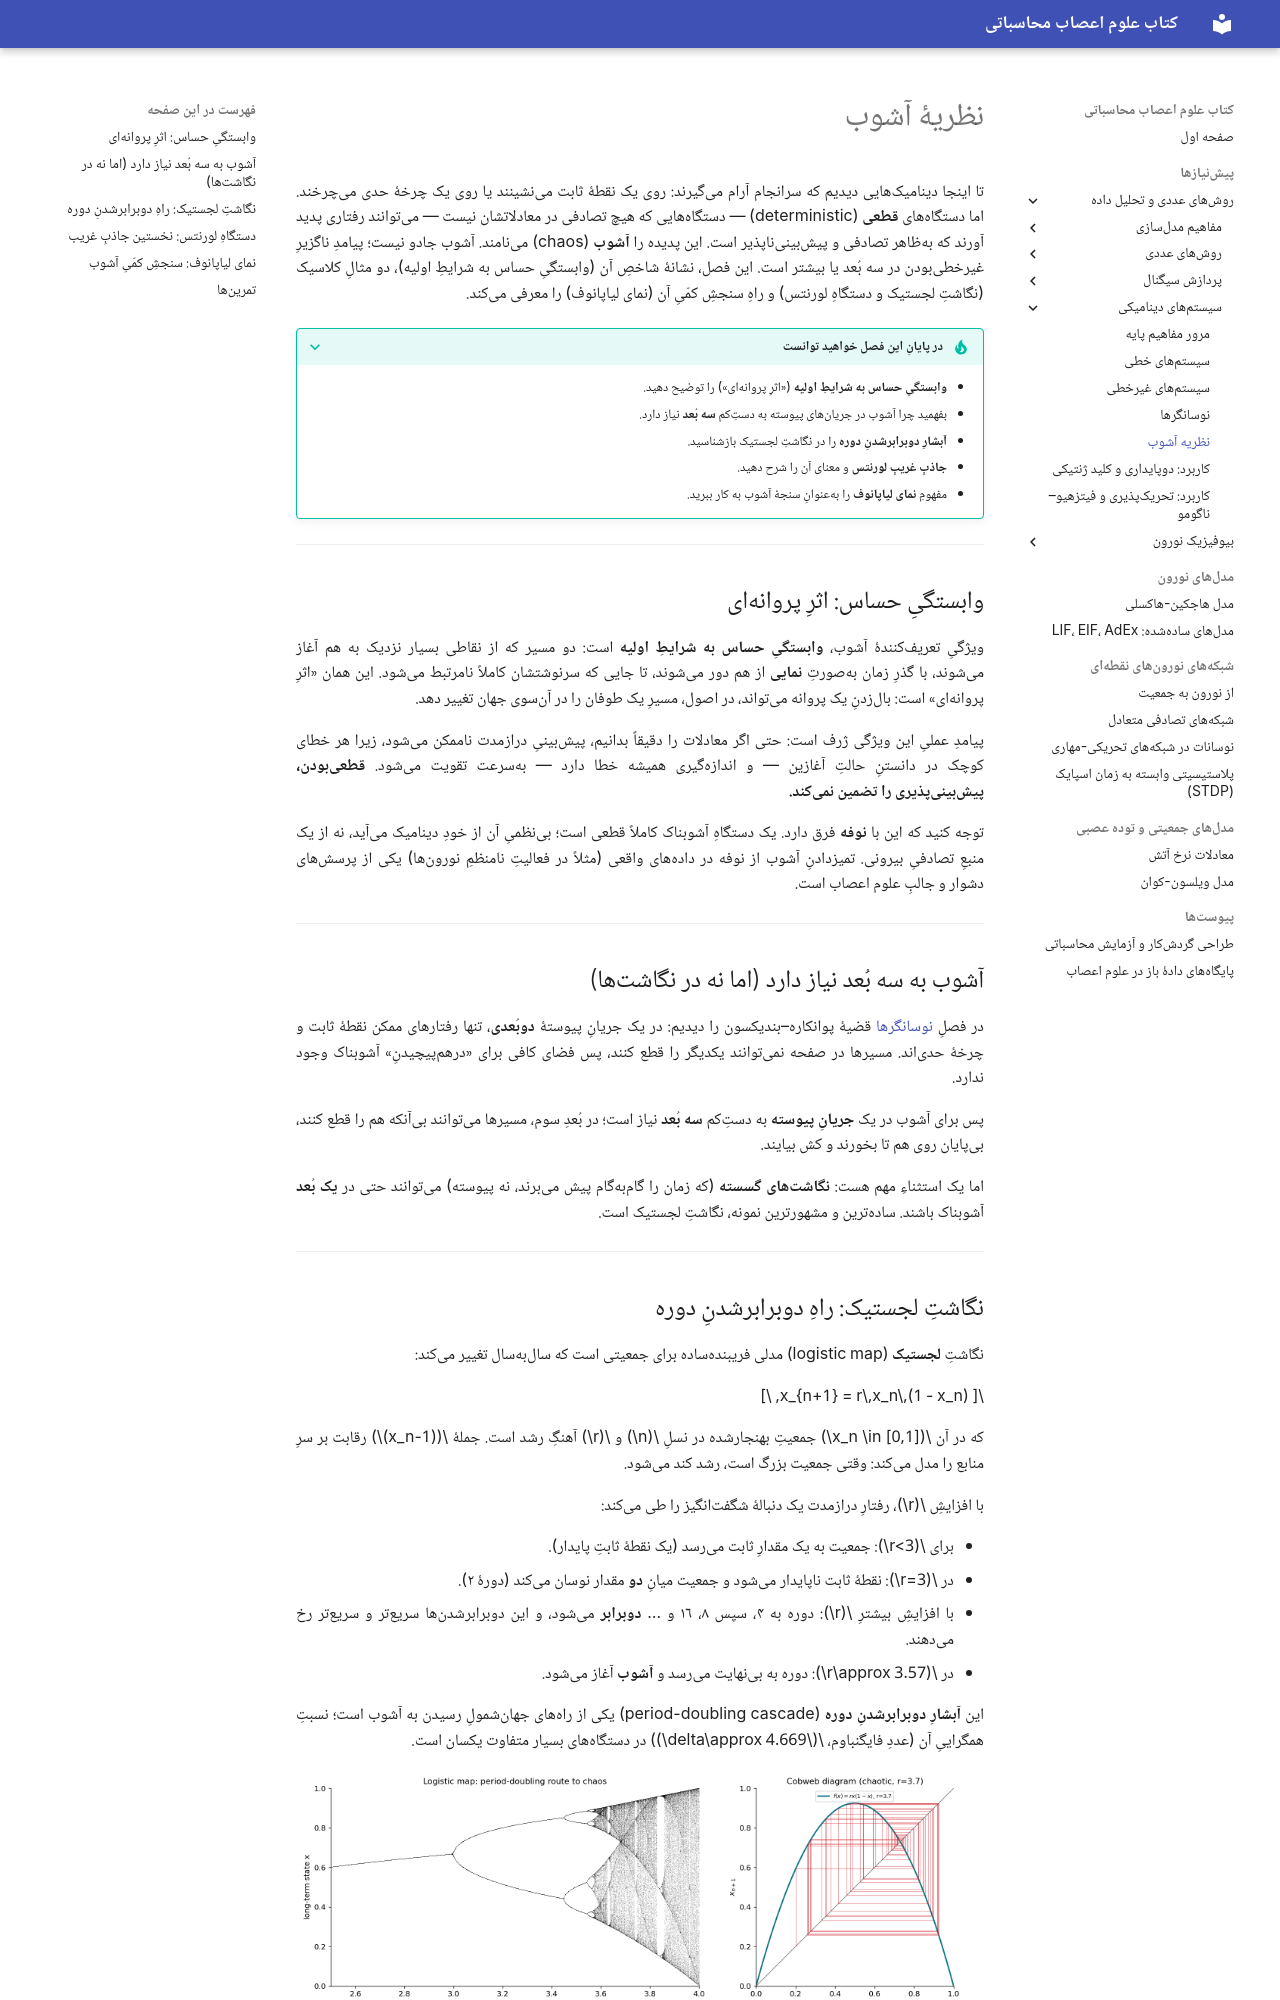

repository: SaeedTaghavi/computational-neuroscience · page: ch-dynamical-systems/ch-dynamics-05-chaos-theory/index.html · generator: mkdocs

# نظریهٔ آشوب

تا اینجا دینامیکهایی دیدیم که سرانجام آرام میگیرند: روی یک نقطهٔ ثابت مینشینند یا روی یک چرخهٔ حدی میچرخند. اما دستگاههای **قطعی** (deterministic) — دستگاههایی که هیچ تصادفی در معادلاتشان نیست — میتوانند رفتاری پدید آورند که بهظاهر تصادفی و پیشبینیناپذیر است. این پدیده را **آشوب** (chaos) مینامند. آشوب جادو نیست؛ پیامدِ ناگزیرِ غیرخطیبودن در سه بُعد یا بیشتر است. این فصل، نشانهٔ شاخصِ آن (وابستگیِ حساس به شرایطِ اولیه)، دو مثالِ کلاسیک (نگاشتِ لجستیک و دستگاهِ لورنتس) و راهِ سنجشِ کمّیِ آن (نمای لیاپانوف) را معرفی میکند.

???+ tip "در پایانِ این فصل خواهید توانست"
    - **وابستگیِ حساس به شرایطِ اولیه** («اثرِ پروانهای») را توضیح دهید.
    - بفهمید چرا آشوب در جریانهای پیوسته به دستِکم **سه بُعد** نیاز دارد.
    - **آبشارِ دوبرابرشدنِ دوره** را در نگاشتِ لجستیک بازشناسید.
    - **جاذبِ غریبِ لورنتس** و معنای آن را شرح دهید.
    - مفهومِ **نمای لیاپانوف** را بهعنوانِ سنجهٔ آشوب به کار ببرید.

---

## وابستگیِ حساس: اثرِ پروانهای

ویژگیِ تعریفکنندهٔ آشوب، **وابستگیِ حساس به شرایطِ اولیه** است: دو مسیر که از نقاطی بسیار نزدیک به هم آغاز میشوند، با گذرِ زمان بهصورتِ **نمایی** از هم دور میشوند، تا جایی که سرنوشتشان کاملاً نامرتبط میشود. این همان «اثرِ پروانهای» است: بالزدنِ یک پروانه میتواند، در اصول، مسیرِ یک طوفان را در آنسوی جهان تغییر دهد.

پیامدِ عملیِ این ویژگی ژرف است: حتی اگر معادلات را دقیقاً بدانیم، پیشبینیِ درازمدت ناممکن میشود، زیرا هر خطای کوچک در دانستنِ حالتِ آغازین — و اندازهگیری همیشه خطا دارد — بهسرعت تقویت میشود. **قطعیبودن، پیشبینیپذیری را تضمین نمیکند.**

توجه کنید که این با **نوفه** فرق دارد. یک دستگاهِ آشوبناک کاملاً قطعی است؛ بینظمیِ آن از خودِ دینامیک میآید، نه از یک منبعِ تصادفیِ بیرونی. تمیزدادنِ آشوب از نوفه در دادههای واقعی (مثلاً در فعالیتِ نامنظمِ نورونها) یکی از پرسشهای دشوار و جالبِ علوم اعصاب است.

---

## آشوب به سه بُعد نیاز دارد (اما نه در نگاشتها)

در فصلِ [نوسانگرها](ch-dynamics-04-oscillators.md) قضیهٔ پوانکاره–بندیکسون را دیدیم: در یک جریانِ پیوستهٔ **دوبُعدی**، تنها رفتارهای ممکن نقطهٔ ثابت و چرخهٔ حدیاند. مسیرها در صفحه نمیتوانند یکدیگر را قطع کنند، پس فضای کافی برای «درهمپیچیدنِ» آشوبناک وجود ندارد.

پس برای آشوب در یک **جریانِ پیوسته** به دستِکم **سه بُعد** نیاز است؛ در بُعدِ سوم، مسیرها میتوانند بیآنکه هم را قطع کنند، بیپایان روی هم تا بخورند و کش بیایند.

اما یک استثناءِ مهم هست: **نگاشتهای گسسته** (که زمان را گامبهگام پیش میبرند، نه پیوسته) میتوانند حتی در **یک بُعد** آشوبناک باشند. سادهترین و مشهورترین نمونه، نگاشتِ لجستیک است.

---

## نگاشتِ لجستیک: راهِ دوبرابرشدنِ دوره

نگاشتِ **لجستیک** (logistic map) مدلی فریبندهساده برای جمعیتی است که سالبهسال تغییر میکند:

\[
x_{n+1} = r\,x_n\,(1 - x_n),
\]

که در آن \(x_n \in [0,1]\) جمعیتِ بهنجارشده در نسلِ \(n\) و \(r\) آهنگِ رشد است. جملهٔ \((1-x_n)\) رقابت بر سرِ منابع را مدل میکند: وقتی جمعیت بزرگ است، رشد کند میشود.

با افزایشِ \(r\)، رفتارِ درازمدت یک دنبالهٔ شگفتانگیز را طی میکند:

- برای \(r<3\): جمعیت به یک مقدارِ ثابت میرسد (یک نقطهٔ ثابتِ پایدار).
- در \(r=3\): نقطهٔ ثابت ناپایدار میشود و جمعیت میانِ **دو** مقدار نوسان میکند (دورهٔ ۲).
- با افزایشِ بیشترِ \(r\): دوره به ۴، سپس ۸، ۱۶ و … **دوبرابر** میشود، و این دوبرابرشدنها سریعتر و سریعتر رخ میدهند.
- در \(r\approx 3.57\): دوره به بینهایت میرسد و **آشوب** آغاز میشود.

این **آبشارِ دوبرابرشدنِ دوره** (period-doubling cascade) یکی از راههای جهانشمولِ رسیدن به آشوب است؛ نسبتِ همگراییِ آن (عددِ فایگنباوم، \(\delta\approx 4.669\)) در دستگاههای بسیار متفاوت یکسان است.

![Image title](logistic_map.png)

*نگاشتِ لجستیک. **چپ — نمودارِ انشعاب:** برای هر \(r\) حالتهای درازمدت رسم شدهاند. یک شاخهٔ واحد تا \(r=3\)، سپس دوشاخهشدنهای پیاپی (دورههای ۲، ۴، ۸، …) و سرانجام ناحیههای آشوبناکِ پُرنقطه — که با «پنجرههای» نظمِ ناگهانی (مثلاً پنجرهٔ دورهٔ ۳) قطع میشوند. **راست — نمودارِ تارعنکبوتی** در \(r=3.7\): دنبالهٔ \(x_n\) بیآنکه به مقداری بنشیند، آشوبناک در بازه سرگردان میماند.*

```python
import numpy as np
import matplotlib.pyplot as plt

r_values = np.linspace(2.5, 4.0, 1600)
x = 0.5 * np.ones_like(r_values)
for _ in range(400):                  # discard the transient
    x = r_values * x * (1 - x)
for _ in range(200):                  # plot the long-term attractor
    x = r_values * x * (1 - x)
    plt.plot(r_values, x, ",k", alpha=0.25)
plt.xlabel("growth rate r"); plt.ylabel("long-term state x")
plt.show()
```

نکتهٔ خیرهکننده این است که یک معادلهٔ به این سادگی، با تنها یک پارامتر، میتواند نظم، نوسان و آشوب را در خود داشته باشد.

---
